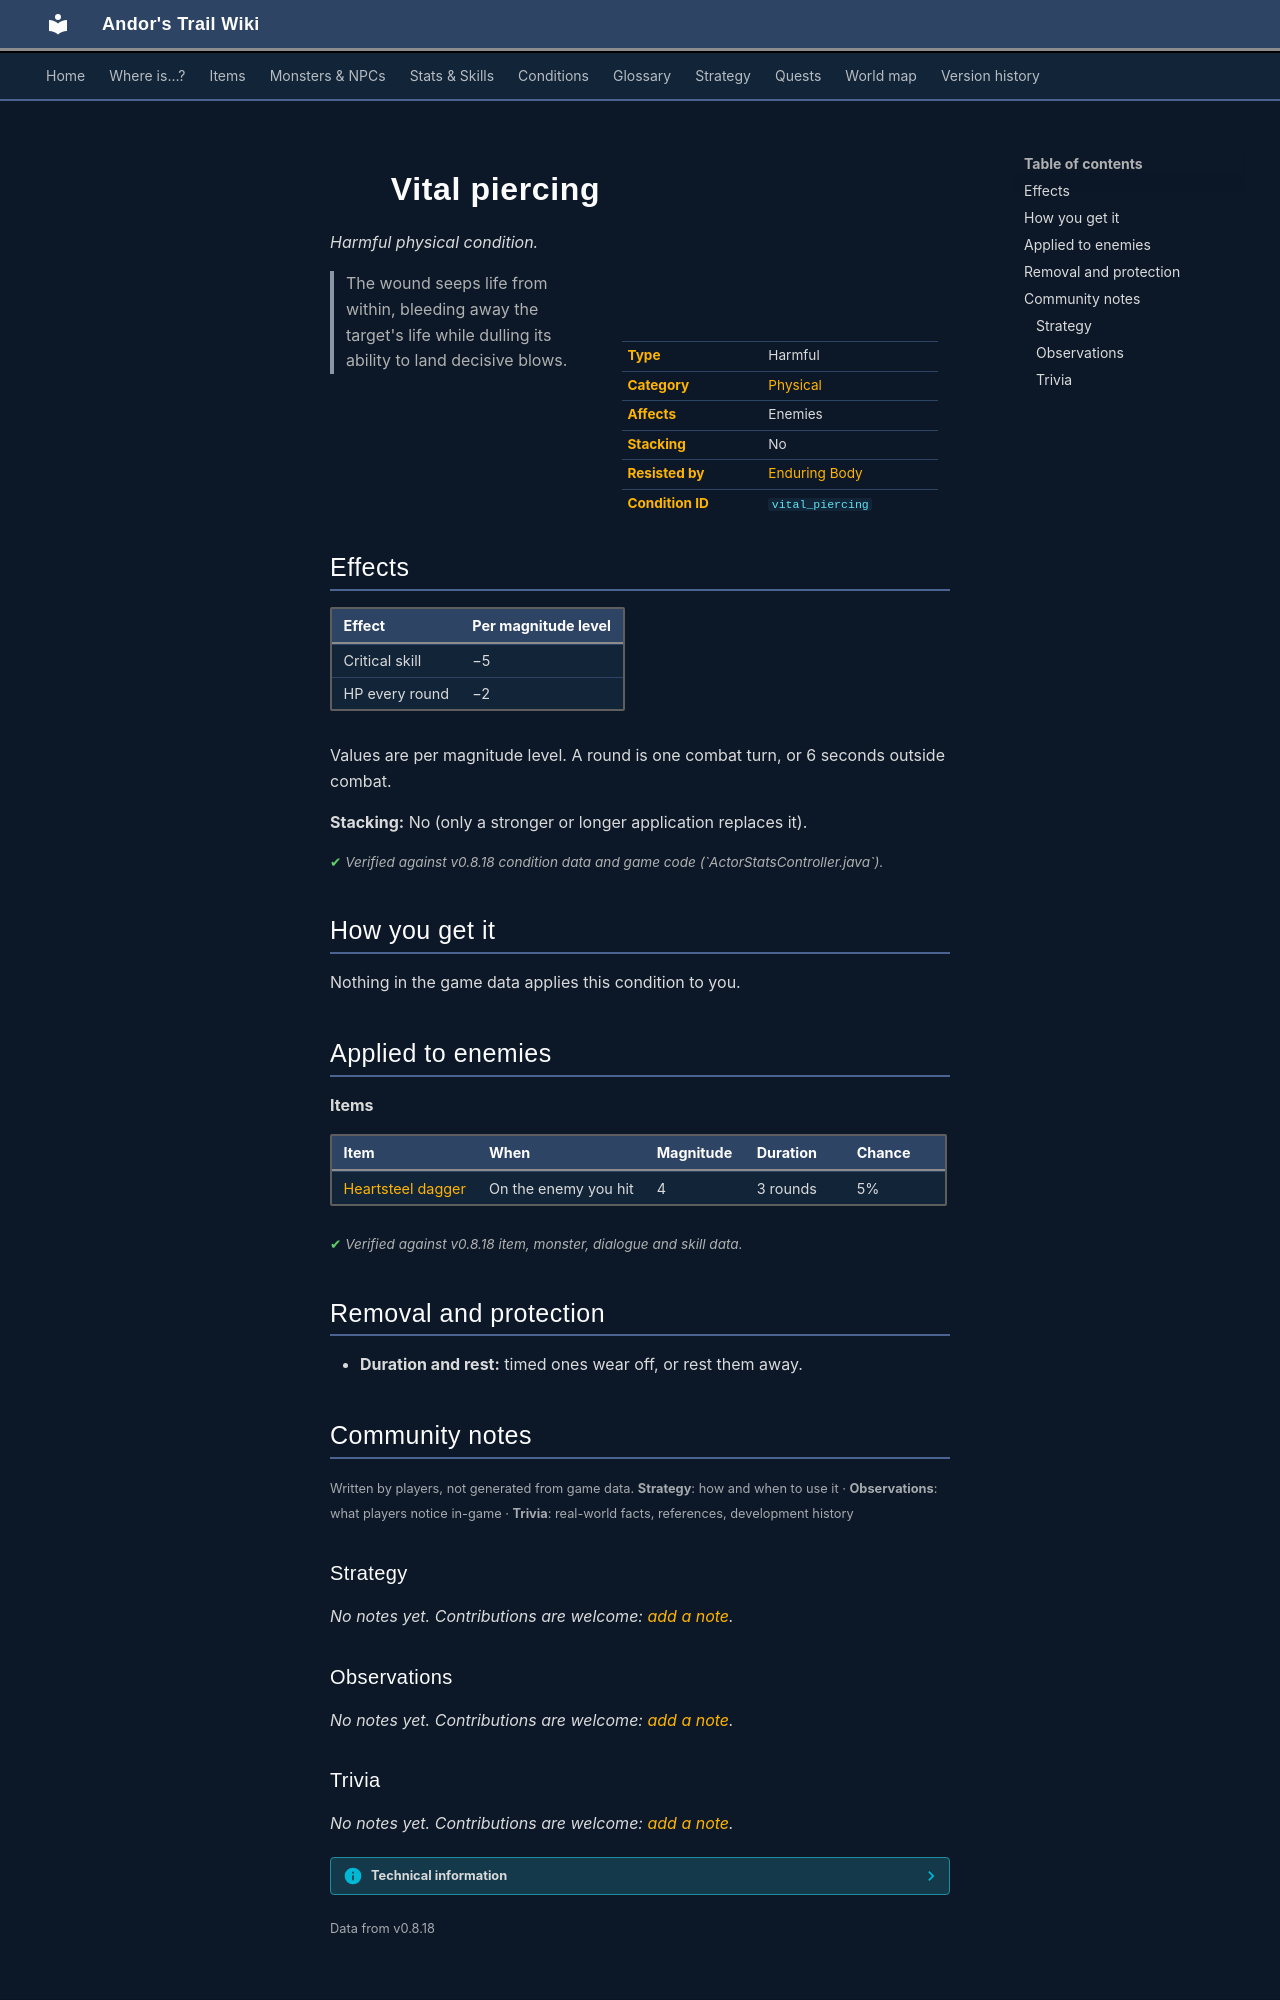

repository: asdfghjkl628/Andor-s-Trail-Wikiiii · page: conditions/vital_piercing/index.html · generator: mkdocs

---
description: "Vital piercing is a harmful physical condition in Andor's Trail: critical skill −5, −2 HP per round. Caused by: items."
---

# ![](../assets/icons/conditions/actorconditions_japozero_54.png){ .sprite } Vital piercing

*Harmful physical condition.*

<div class="infobox" markdown>

<p class="ib-img"><img class="sprite" src="../../assets/icons/conditions/actorconditions_japozero_54.png" alt=""></p>

| | |
|---|---|
| **Type** | Harmful |
| **Category** | [Physical](index.md#categories-and-resistance) |
| **Affects** | Enemies |
| **Stacking** | No |
| **Resisted by** | [Enduring Body](../skills/resistancePhysical.md) |
| **Condition ID** | `vital_piercing` |

</div>

> The wound seeps life from within, bleeding away the target's life while dulling its ability to land decisive blows.

## Effects

| Effect | Per magnitude level |
|---|---|
| Critical skill | −5 |
| HP every round | −2 |

Values are per magnitude level. A round is one combat turn, or 6 seconds outside combat.

**Stacking:** No (only a stronger or longer application replaces it).


<p class="verified">Verified against v0.8.18 condition data and game code (`ActorStatsController.java`).</p>

## How you get it

Nothing in the game data applies this condition to you.

## Applied to enemies

**Items**

| Item | When | Magnitude | Duration | Chance |
|---|---|---|---|---|
| [Heartsteel dagger](../items/heartstone_dagger.md) | On the enemy you hit | 4 | 3 rounds | 5% |


<p class="verified">Verified against v0.8.18 item, monster, dialogue and skill data.</p>

## Removal and protection

- **Duration and rest:** timed ones wear off, or rest them away.


## Community notes

<small>Written by players, not generated from game data. **Strategy**: how and when to use it · **Observations**: what players notice in-game · **Trivia**: real-world facts, references, development history</small>

### Strategy

*No notes yet. Contributions are welcome: [add a note](https://github.com/asdfghjkl628/Andor-s-Trail-Wikiiii/new/main/notes/conditions?filename=vital_piercing.md&value=%23%23%20Strategy%0A%0A%3C%21--%20how%20and%20when%20to%20use%20it%20--%3E%0A%0A%23%23%20Observations%0A%0A%3C%21--%20what%20players%20notice%20in-game%20--%3E%0A%0A%23%23%20Trivia%0A%0A%3C%21--%20real-world%20facts%2C%20references%2C%20development%20history%20--%3E%0A).*

### Observations

*No notes yet. Contributions are welcome: [add a note](https://github.com/asdfghjkl628/Andor-s-Trail-Wikiiii/new/main/notes/conditions?filename=vital_piercing.md&value=%23%23%20Strategy%0A%0A%3C%21--%20how%20and%20when%20to%20use%20it%20--%3E%0A%0A%23%23%20Observations%0A%0A%3C%21--%20what%20players%20notice%20in-game%20--%3E%0A%0A%23%23%20Trivia%0A%0A%3C%21--%20real-world%20facts%2C%20references%2C%20development%20history%20--%3E%0A).*
